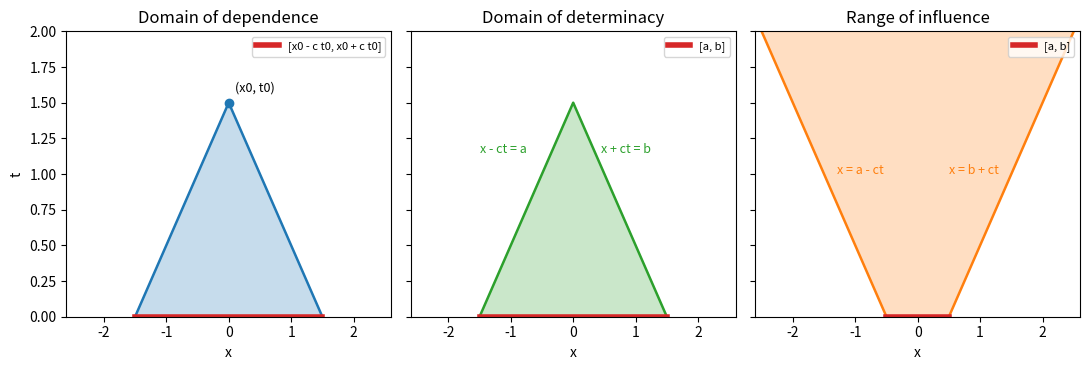

The script that saved this image:
"""Domain of dependence, domain of determinacy and range of influence for u_tt = c^2 u_xx."""

import numpy as np
import matplotlib.pyplot as plt

fig, axes = plt.subplots(1, 3, figsize=(11, 3.8), sharey=True)
c = 1.0
T = 2.0

ax = axes[0]
x0, t0 = 0.0, 1.5
ax.fill([x0 - c * t0, x0 + c * t0, x0], [0, 0, t0], color="C0", alpha=0.25)
ax.plot([x0 - c * t0, x0, x0 + c * t0], [0, t0, 0], color="C0", lw=1.8)
ax.plot([x0 - c * t0, x0 + c * t0], [0, 0], color="C3", lw=4, label="[x0 - c t0, x0 + c t0]")
ax.plot([x0], [t0], "o", color="C0")
ax.text(x0 + 0.1, t0 + 0.08, "(x0, t0)", fontsize=9)
ax.set_title("Domain of dependence")
ax.legend(loc="upper right", fontsize=8)

ax = axes[1]
a, b = -1.5, 1.5
ax.fill([a, b, (a + b) / 2], [0, 0, (b - a) / (2 * c)], color="C2", alpha=0.25)
ax.plot([a, (a + b) / 2, b], [0, (b - a) / (2 * c), 0], color="C2", lw=1.8)
ax.plot([a, b], [0, 0], color="C3", lw=4, label="[a, b]")
ax.text(a, 1.15, "x - ct = a", fontsize=9, color="C2")
ax.text(0.45, 1.15, "x + ct = b", fontsize=9, color="C2")
ax.set_title("Domain of determinacy")
ax.legend(loc="upper right", fontsize=8)

ax = axes[2]
a, b = -0.5, 0.5
ax.fill([a, b, b + c * T, a - c * T], [0, 0, T, T], color="C1", alpha=0.25)
ax.plot([a - c * T, a], [T, 0], color="C1", lw=1.8)
ax.plot([b, b + c * T], [0, T], color="C1", lw=1.8)
ax.plot([a, b], [0, 0], color="C3", lw=4, label="[a, b]")
ax.text(-1.3, 1.0, "x = a - ct", fontsize=9, color="C1", ha="left")
ax.text(1.3, 1.0, "x = b + ct", fontsize=9, color="C1", ha="right")
ax.set_title("Range of influence")
ax.legend(loc="upper right", fontsize=8)

for ax in axes:
    ax.set_xlim(-2.6, 2.6)
    ax.set_ylim(0, T)
    ax.set_xlabel("x")
axes[0].set_ylabel("t")
fig.tight_layout()
